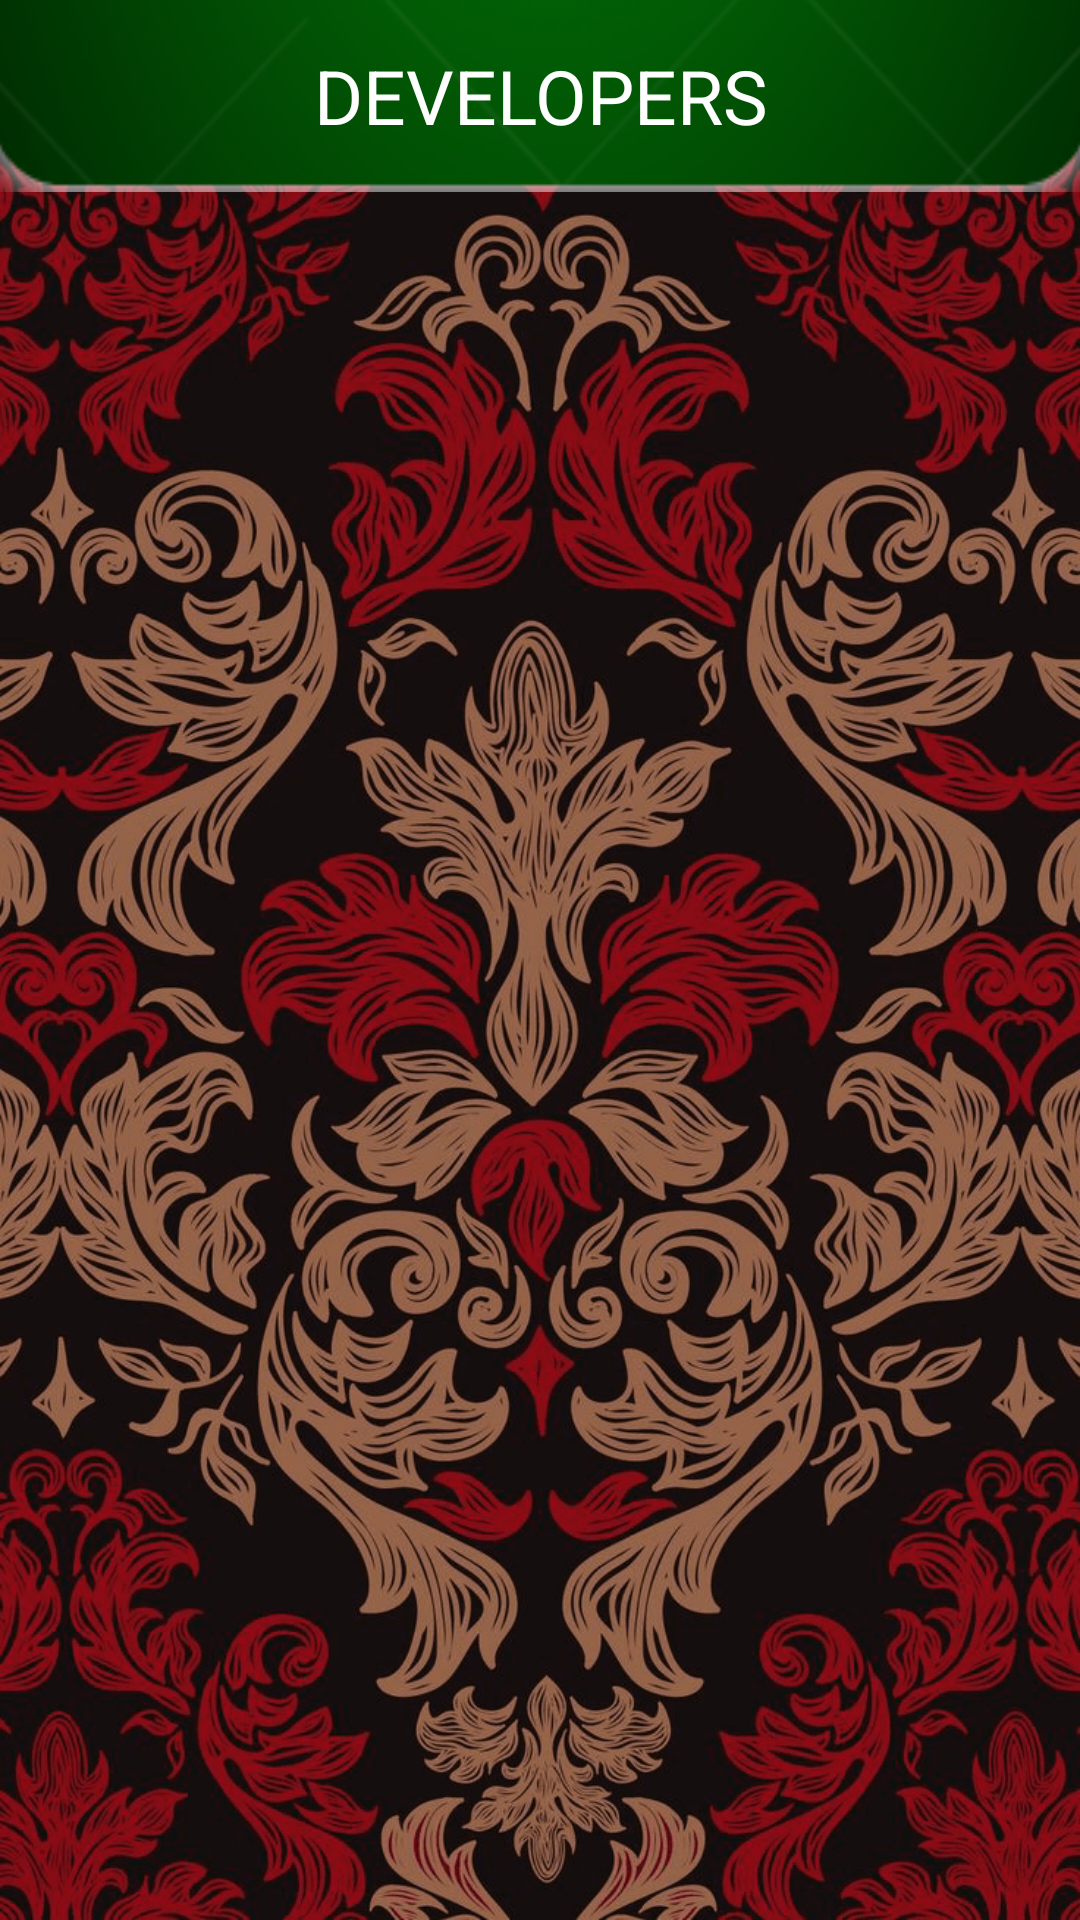

Write the Android layout XML for this screen, with the resource values it uses.
<!-- AndroidManifest.xml: application theme BOSMAppTheme -->
<!-- res/layout/activity_developers.xml -->
<?xml version="1.0" encoding="utf-8"?>
<androidx.constraintlayout.widget.ConstraintLayout xmlns:android="http://schemas.android.com/apk/res/android"
    xmlns:app="http://schemas.android.com/apk/res-auto"
    xmlns:tools="http://schemas.android.com/tools"
    android:layout_width="match_parent"
    android:layout_height="match_parent"
    android:background="@drawable/bg"
    tools:context=".activity.Developers">
    <androidx.recyclerview.widget.RecyclerView
        android:id="@+id/recycler_view"
        android:layout_width="match_parent"
        android:layout_height="0dp"
        android:layout_marginTop="20dp"
        android:scrollbars="vertical"
        app:layout_constraintBottom_toBottomOf="parent"
        app:layout_constraintEnd_toEndOf="parent"
        app:layout_constraintHorizontal_bias="0.0"
        app:layout_constraintStart_toStartOf="parent"
        app:layout_constraintTop_toTopOf="@+id/guideline21" />

    <androidx.constraintlayout.widget.Guideline
        android:id="@+id/guideline21"
        android:layout_width="wrap_content"
        android:layout_height="wrap_content"
        android:orientation="horizontal"
        app:layout_constraintGuide_percent="0.1" />


    <RelativeLayout
        android:layout_width="match_parent"
        android:layout_height="0dp"
        app:layout_constraintEnd_toEndOf="parent"
        app:layout_constraintStart_toStartOf="parent"
        app:layout_constraintTop_toTopOf="parent"
        app:layout_constraintBottom_toTopOf="@id/guideline21"
        >
        <TextView
            android:layout_width="match_parent"
            android:layout_height="match_parent"
            android:layout_marginStart="-20dp"
            android:layout_marginTop="-20dp"
            android:background="@drawable/upper_bar"
            android:textSize="25sp"
            android:layout_marginEnd="-20dp"
            android:layout_marginBottom="-20dp"
            android:text="DEVELOPERS"
            android:textColor="@color/white"
            android:gravity="center"
            />

    </RelativeLayout>


</androidx.constraintlayout.widget.ConstraintLayout>
<!-- resources referenced by this layout -->
<resources>
  <color name="white">#ffffff</color>
  <!-- drawable bg: png bitmap (drawable, 625602 bytes) -->
  <!-- drawable upper_bar: png bitmap (drawable, 14067 bytes) -->
  <style name="BOSMAppTheme" parent="Theme.AppCompat.Light.NoActionBar">
          <item name="colorPrimary">@color/colorPrimary</item>
          <item name="colorPrimaryDark">@color/colorPrimaryDark</item>
          <item name="colorAccent">@color/colorAccent</item>
      </style>
  <color name="colorPrimary">#fafafa</color>
  <color name="colorPrimaryDark">#212121</color>
  <color name="colorAccent">#D81B60</color>
</resources>
